4-way image classification set "data_split" from GitHub (ImAle/IA_CNN_BrainTumor); label vocabulary: glioma, meningioma, no tumor, pituitary tumor.

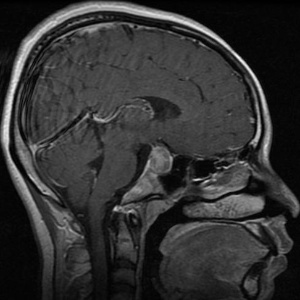
Label: pituitary tumor

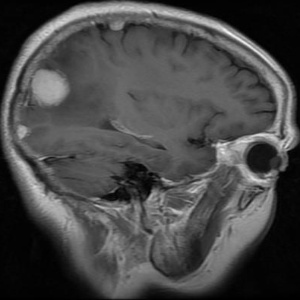
Label: meningioma

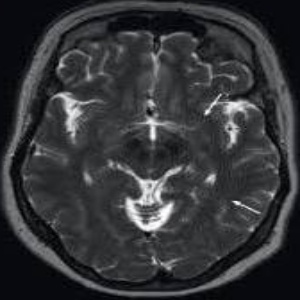
Label: no tumor

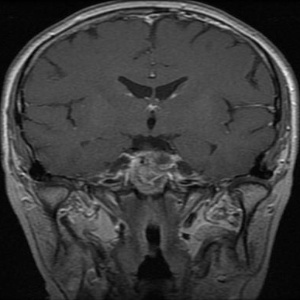
Label: pituitary tumor

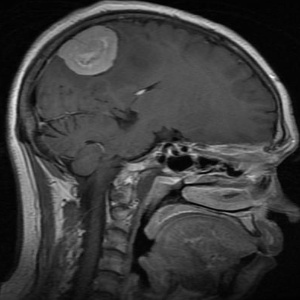
Label: meningioma

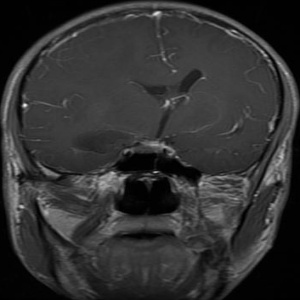
Label: glioma
